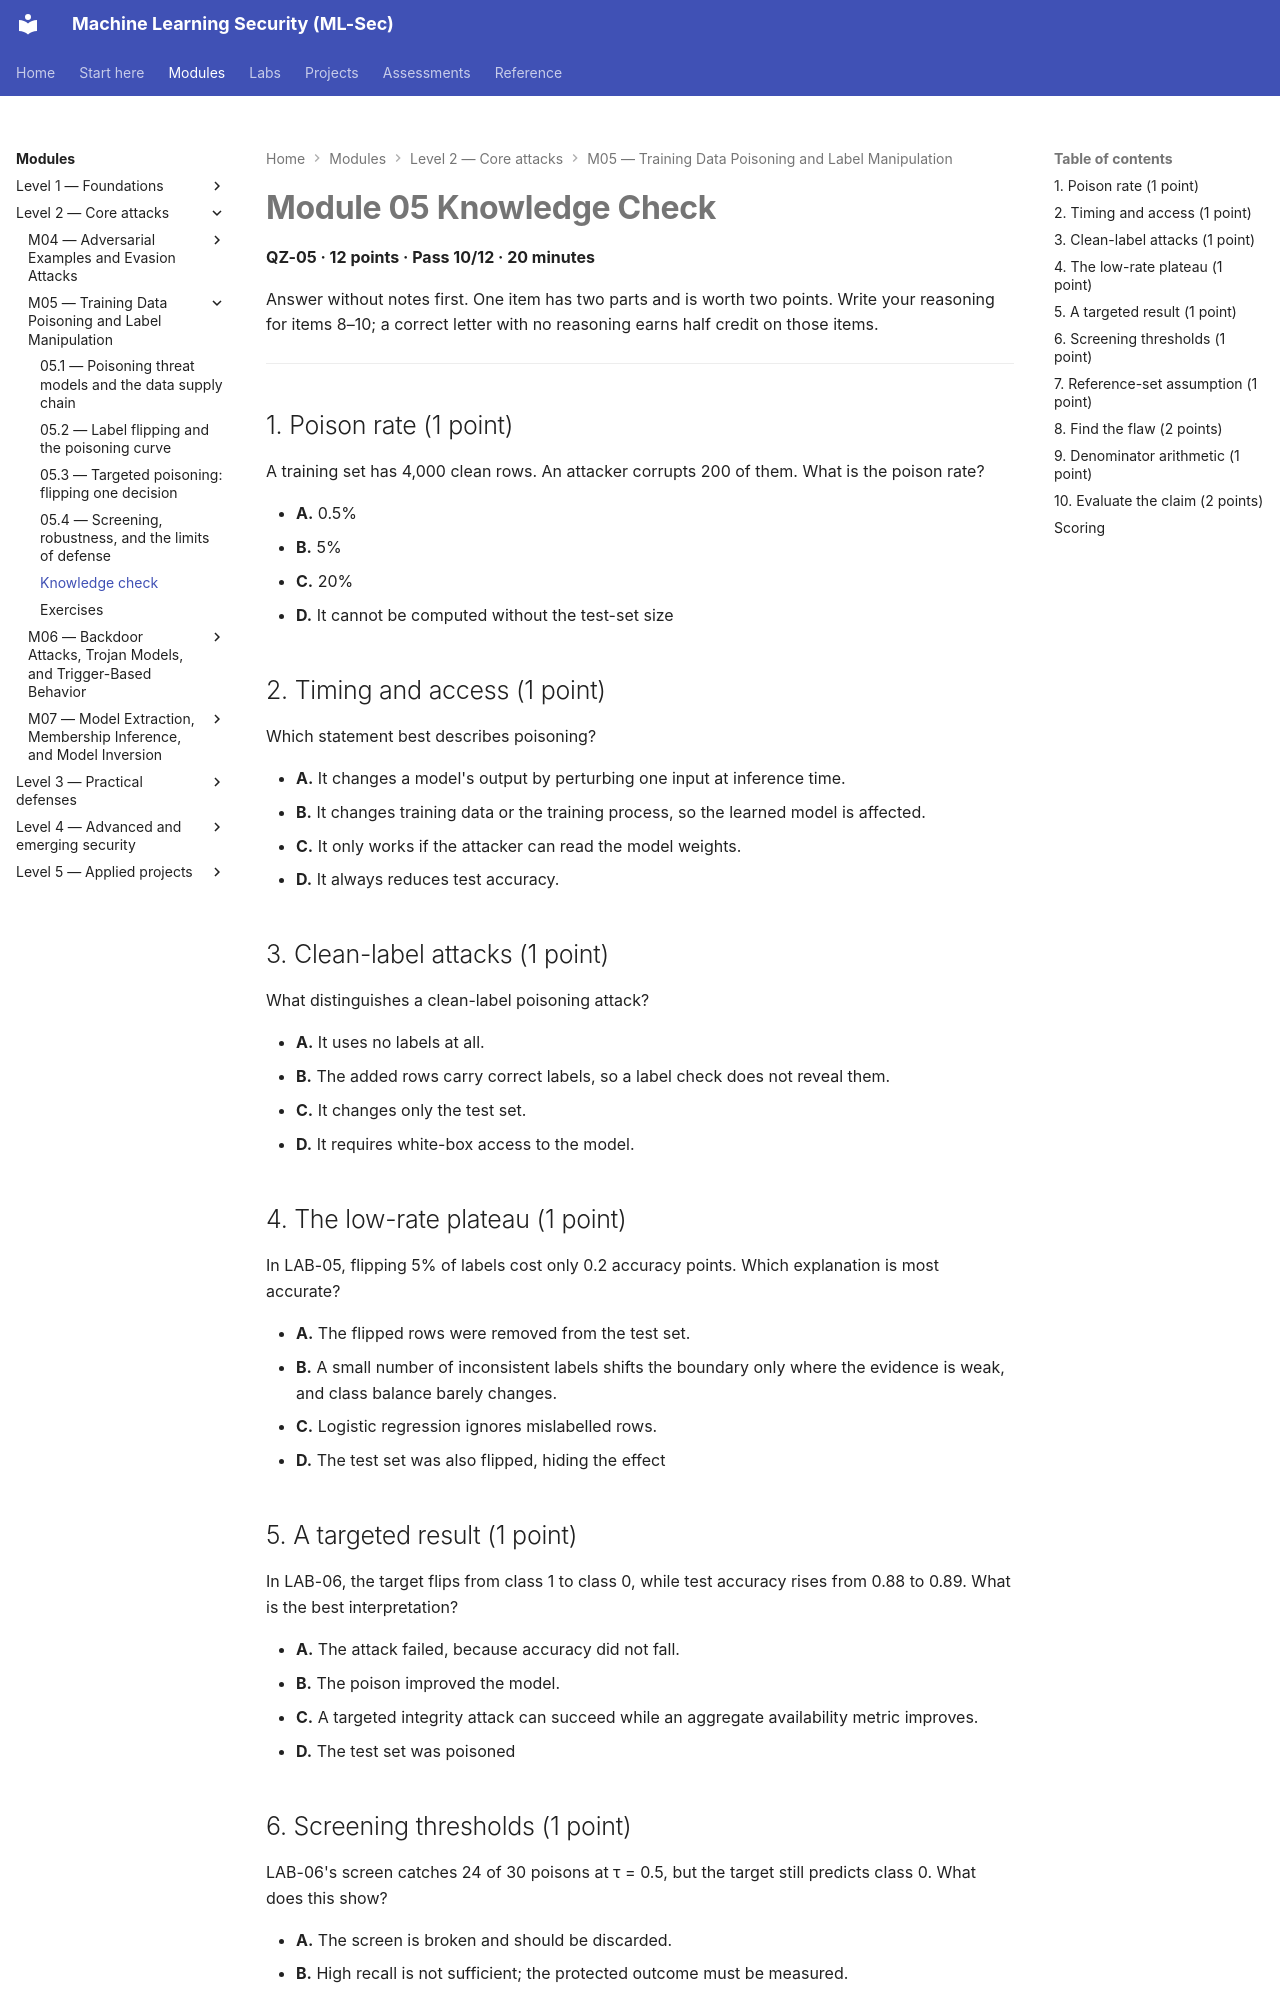

repository: nadeem-majeedch/MLSec · page: modules/m05-poisoning/quiz/index.html · generator: mkdocs

---
title: Module 05 Knowledge Check
---

# Module 05 Knowledge Check

<a id="qz-05"></a>

**QZ-05 · 12 points · Pass 10/12 · 20 minutes**

Answer without notes first. One item has two parts and is worth two points. Write your reasoning for items 8–10; a correct letter with no reasoning earns half credit on those items.

---

## 1. Poison rate (1 point)

A training set has 4,000 clean rows. An attacker corrupts 200 of them. What is the poison rate?

- **A.** 0.5%
- **B.** 5%
- **C.** 20%
- **D.** It cannot be computed without the test-set size

## 2. Timing and access (1 point)

Which statement best describes poisoning?

- **A.** It changes a model's output by perturbing one input at inference time.
- **B.** It changes training data or the training process, so the learned model is affected.
- **C.** It only works if the attacker can read the model weights.
- **D.** It always reduces test accuracy.

## 3. Clean-label attacks (1 point)

What distinguishes a clean-label poisoning attack?

- **A.** It uses no labels at all.
- **B.** The added rows carry correct labels, so a label check does not reveal them.
- **C.** It changes only the test set.
- **D.** It requires white-box access to the model.

## 4. The low-rate plateau (1 point)

In LAB-05, flipping 5% of labels cost only 0.2 accuracy points. Which explanation is most accurate?

- **A.** The flipped rows were removed from the test set.
- **B.** A small number of inconsistent labels shifts the boundary only where the evidence is weak, and class balance barely changes.
- **C.** Logistic regression ignores mislabelled rows.
- **D.** The test set was also flipped, hiding the effect

## 5. A targeted result (1 point)

In LAB-06, the target flips from class 1 to class 0, while test accuracy rises from 0.88 to 0.89. What is the best interpretation?

- **A.** The attack failed, because accuracy did not fall.
- **B.** The poison improved the model.
- **C.** A targeted integrity attack can succeed while an aggregate availability metric improves.
- **D.** The test set was poisoned

## 6. Screening thresholds (1 point)

LAB-06's screen catches 24 of 30 poisons at τ = 0.5, but the target still predicts class 0. What does this show?

- **A.** The screen is broken and should be discarded.
- **B.** High recall is not sufficient; the protected outcome must be measured.
- **C.** The threshold should always be 0.5.
- **D.** The poisons were not really poisons
